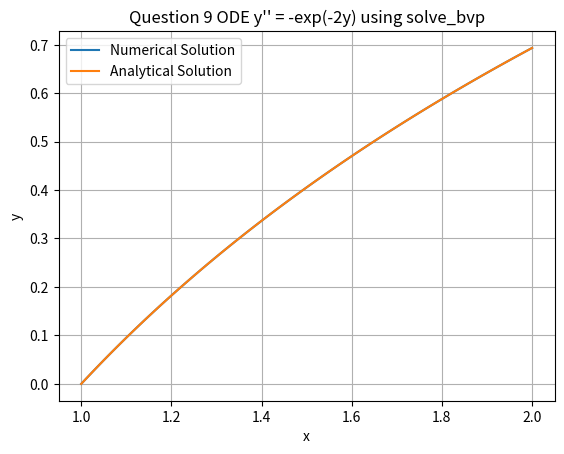
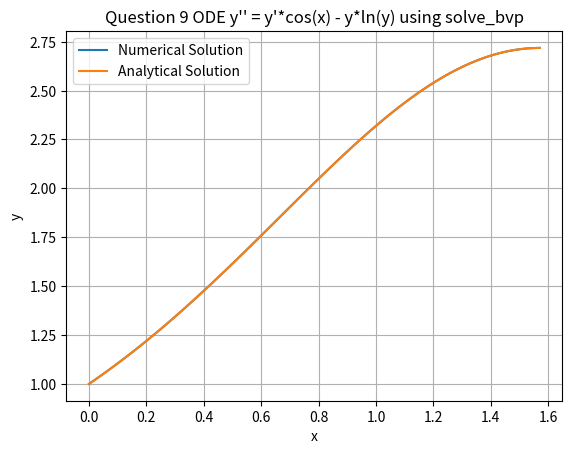
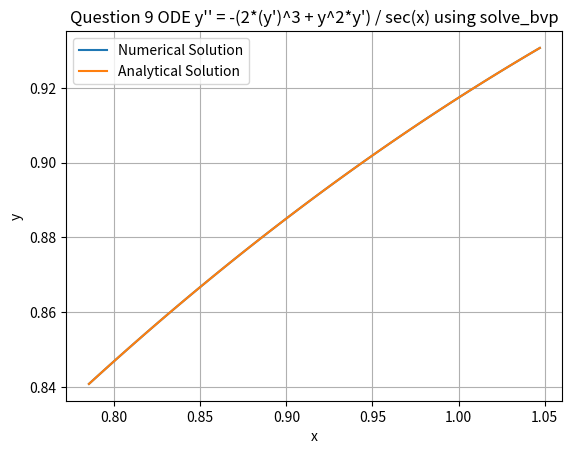
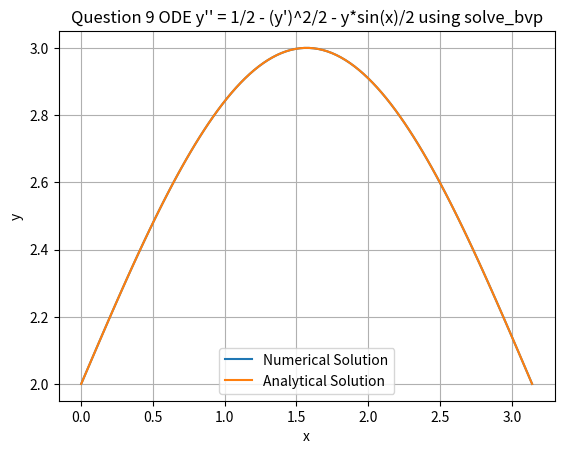

These figures' Python source, in order:
import numpy as np
from matplotlib import pyplot as plt
from scipy import optimize as opt
from scipy.integrate import solve_ivp as ivp
from scipy.integrate import solve_bvp as bvp

#Question 9
print("Question 9 solutions")

#1st equation
def ode_system(x, y):
    dydx = np.zeros((2, x.size))
    dydx[0] = y[1]  # y[1] = dy/dx
    dydx[1] = -np.exp(-2*y[0])  # y'' = -exp(-2y)
    return dydx

def boundary_conditions(ya, yb):
    # Boundary conditions: y(1) = 0, y(2) = ln(2)
    return np.array([ya[0], yb[0] - np.log(2)])

# Initial guess for the solution
x_guess = np.linspace(1, 2, 5)
y_guess = np.zeros((2, x_guess.size))

# Solve the boundary value problem
sol = bvp(ode_system, boundary_conditions, x_guess, y_guess)

# Generate points for plotting
x_plot = np.linspace(1, 2, 100)
y_plot = sol.sol(x_plot)[0]
true_solution = lambda x_plot: np.log(x_plot)

# Plot the solution
plt.plot(x_plot, y_plot, label='Numerical Solution')
plt.plot(x_plot, true_solution(x_plot), label='Analytical Solution')

plt.xlabel('x')
plt.ylabel('y')
plt.title('Question 9 ODE y\'\' = -exp(-2y) using solve_bvp')
plt.legend()
plt.grid(True)
plt.figure()


#2nd equation
def ode_system(x, y):
    dydx = np.zeros((2, x.size))
    dydx[0] = y[1]  # y[1] = dy/dx
    dydx[1] = y[1] * np.cos(x) - y[0] * np.log(y[0])  # y'' = y'*cos(x) - y*ln(y)
    return dydx

def boundary_conditions(ya, yb):
    # Boundary conditions: y(0) = 1, y(pi/2) = e
    return np.array([ya[0] - 1, yb[0] - np.exp(1)])

# Initial guess for the solution
x_guess = np.linspace(0, np.pi/2, 10)
y_guess = np.zeros((2, x_guess.size))
y_guess[0] = np.linspace(1, np.exp(1), x_guess.size)

# Solve the boundary value problem
sol = bvp(ode_system, boundary_conditions, x_guess, y_guess)

# Generate points for plotting
x_plot = np.linspace(0, np.pi/2, 100)
y_plot = sol.sol(x_plot)[0]
true_solution = lambda x_plot: np.exp(np.sin(x_plot))

# Plot the solution
plt.plot(x_plot, y_plot, label='Numerical Solution')
plt.plot(x_plot, true_solution(x_plot), label='Analytical Solution')
plt.xlabel('x')
plt.ylabel('y')
plt.title('Question 9 ODE y\'\' = y\'*cos(x) - y*ln(y) using solve_bvp')
plt.legend()
plt.grid(True)
plt.figure()


#3rd equation
def ode_system(x, y):
    dydx = np.zeros((2, x.size))
    dydx[0] = y[1]  # y[1] = dy/dx
    dydx[1] = -(2 * (y[1])**3 + y[0]**2 * y[1]) / np.cos(x)  # y'' = -(2*(y')^3 + y^2*y') / sec(x)
    return dydx

def boundary_conditions(ya, yb):
    # Boundary conditions: y(pi/4) = 2**(-1/4), y(pi/3) = 12**0.25 / 2
    return np.array([ya[0] - 2**(-1/4), yb[0] - (12**0.25) / 2])

# Initial guess for the solution
x_guess = np.linspace(np.pi/4, np.pi/3, 10)
y_guess = np.zeros((2, x_guess.size))
y_guess[0] = np.linspace(2**(-1/4), (12**0.25) / 2, x_guess.size)

# Solve the boundary value problem
sol =bvp(ode_system, boundary_conditions, x_guess, y_guess)

# Generate points for plotting
x_plot = np.linspace(np.pi/4, np.pi/3, 100)
y_plot = sol.sol(x_plot)[0]
true_solution = lambda x_plot: np.sin(x_plot)**0.5

# Plot the solution
plt.plot(x_plot, y_plot, label='Numerical Solution')
plt.plot(x_plot, true_solution(x_plot), label='Analytical Solution')
plt.xlabel('x')
plt.ylabel('y')
plt.title('Question 9 ODE y\'\' = -(2*(y\')^3 + y^2*y\') / sec(x) using solve_bvp')
plt.legend()
plt.grid(True)
plt.figure()


#4th equation
def ode_system(x, y):
    dydx = np.zeros((2, x.size))
    dydx[0] = y[1]  # y[1] = dy/dx
    dydx[1] = 0.5 - (y[1]**2)/2 - y[0] * np.sin(x)/2  # y'' = 1/2 - (y')^2/2 - y*sin(x)/2
    return dydx

def boundary_conditions(ya, yb):
    # Boundary conditions: y(0) = 2, y(pi) = 2
    return np.array([ya[0] - 2, yb[0] - 2])

# Initial guess for the solution
x_guess = np.linspace(0, np.pi, 100)
y_guess = np.zeros((2, x_guess.size))

# Solve the boundary value problem
sol = bvp(ode_system, boundary_conditions, x_guess, y_guess)

# Generate points for plotting
x_plot = np.linspace(0, np.pi, 100)
y_plot = sol.sol(x_plot)[0]
true_solution = lambda x_plot: 2 + np.sin(x_plot)

# Plot the solution
plt.plot(x_plot, y_plot, label='Numerical Solution')
plt.plot(x_plot, true_solution(x_plot), label='Analytical Solution')
plt.xlabel('x')
plt.ylabel('y')
plt.title('Question 9 ODE y\'\' = 1/2 - (y\')^2/2 - y*sin(x)/2 using solve_bvp')
plt.legend()
plt.grid(True)
plt.show()



print('***************************************************')
